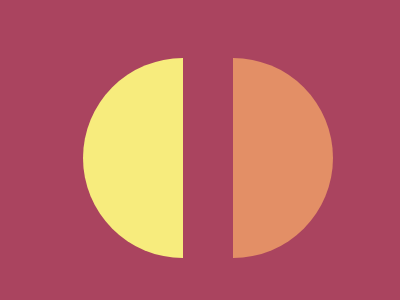

Reproduce this picture with HTML and CSS.

<div style="position: relative; background: #AA445F; width: 400px; height: 300px;">
    <div class="a"></div>
    <div class="b"></div>
    <div class="c"></div>
    <div class="d"></div>
</div>
<style>
  body {
    background: #AA445F;
  }
  .a,.b,.c,.d{
    position:absolute;
    width:100;
    height:100;
    background:#F7EC7D;
    border-radius:150px 0 0 ;
    left:75;
    top:50
  }
  .b{
    border-radius:0 0 0 150px;
    top:150;
  }
  .c,.d{
    background:#E38F66;
    border-radius:0 150px 0 0;
    left:225;
  }
  .d{
    border-radius: 0 0 150px;
    top:150;
  }
</style>
